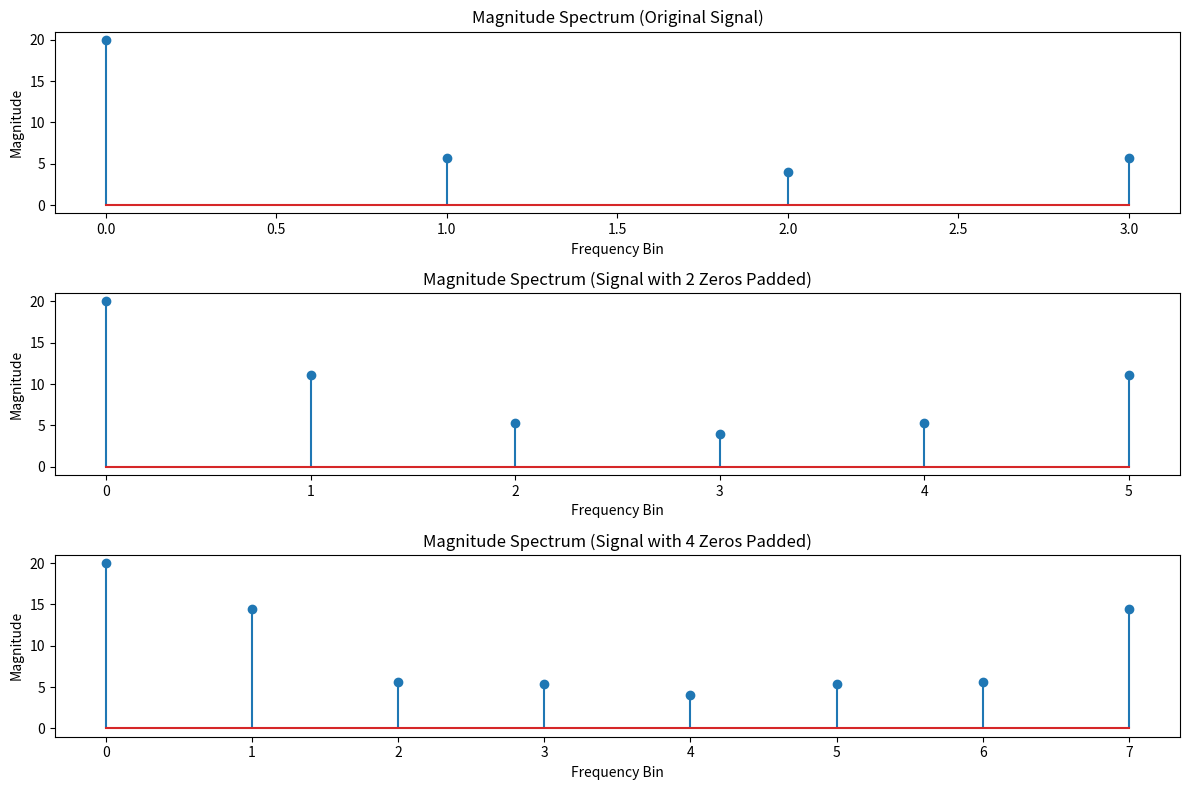

Python code for this plot:
import numpy as np
import matplotlib.pyplot as plt
x = np.array([2, 4, 6, 8])
def zero_pad(signal, num_zeros):
    return np.concatenate((signal, np.zeros(num_zeros)))
x_padded_2 = zero_pad(x, 2)
x_padded_4 = zero_pad(x, 4)
def DFT(signal):
    N = len(signal)
    X = np.zeros(N, dtype=complex)
    for k in range(N):
        for n in range(N):
            X[k] += signal[n] * np.exp(-2j * np.pi * k * n / N)
    return X
def magnitude_spectrum(signal):
    X = DFT(signal)
    magnitude = np.abs(X)
    return magnitude
magnitude_original = magnitude_spectrum(x)
magnitude_padded_2 = magnitude_spectrum(x_padded_2)
magnitude_padded_4 = magnitude_spectrum(x_padded_4)
plt.figure(figsize=(12, 8))
plt.subplot(3, 1, 1)
plt.stem(range(len(magnitude_original)), magnitude_original )
plt.title('Magnitude Spectrum (Original Signal)')
plt.xlabel('Frequency Bin')
plt.ylabel('Magnitude')
plt.subplot(3, 1, 2)
plt.stem(range(len(magnitude_padded_2)), magnitude_padded_2 )
plt.title('Magnitude Spectrum (Signal with 2 Zeros Padded)')
plt.xlabel('Frequency Bin')
plt.ylabel('Magnitude')
plt.subplot(3, 1, 3)
plt.stem(range(len(magnitude_padded_4)), magnitude_padded_4)
plt.title('Magnitude Spectrum (Signal with 4 Zeros Padded)')
plt.xlabel('Frequency Bin')
plt.ylabel('Magnitude')
plt.tight_layout() 
plt.show()
